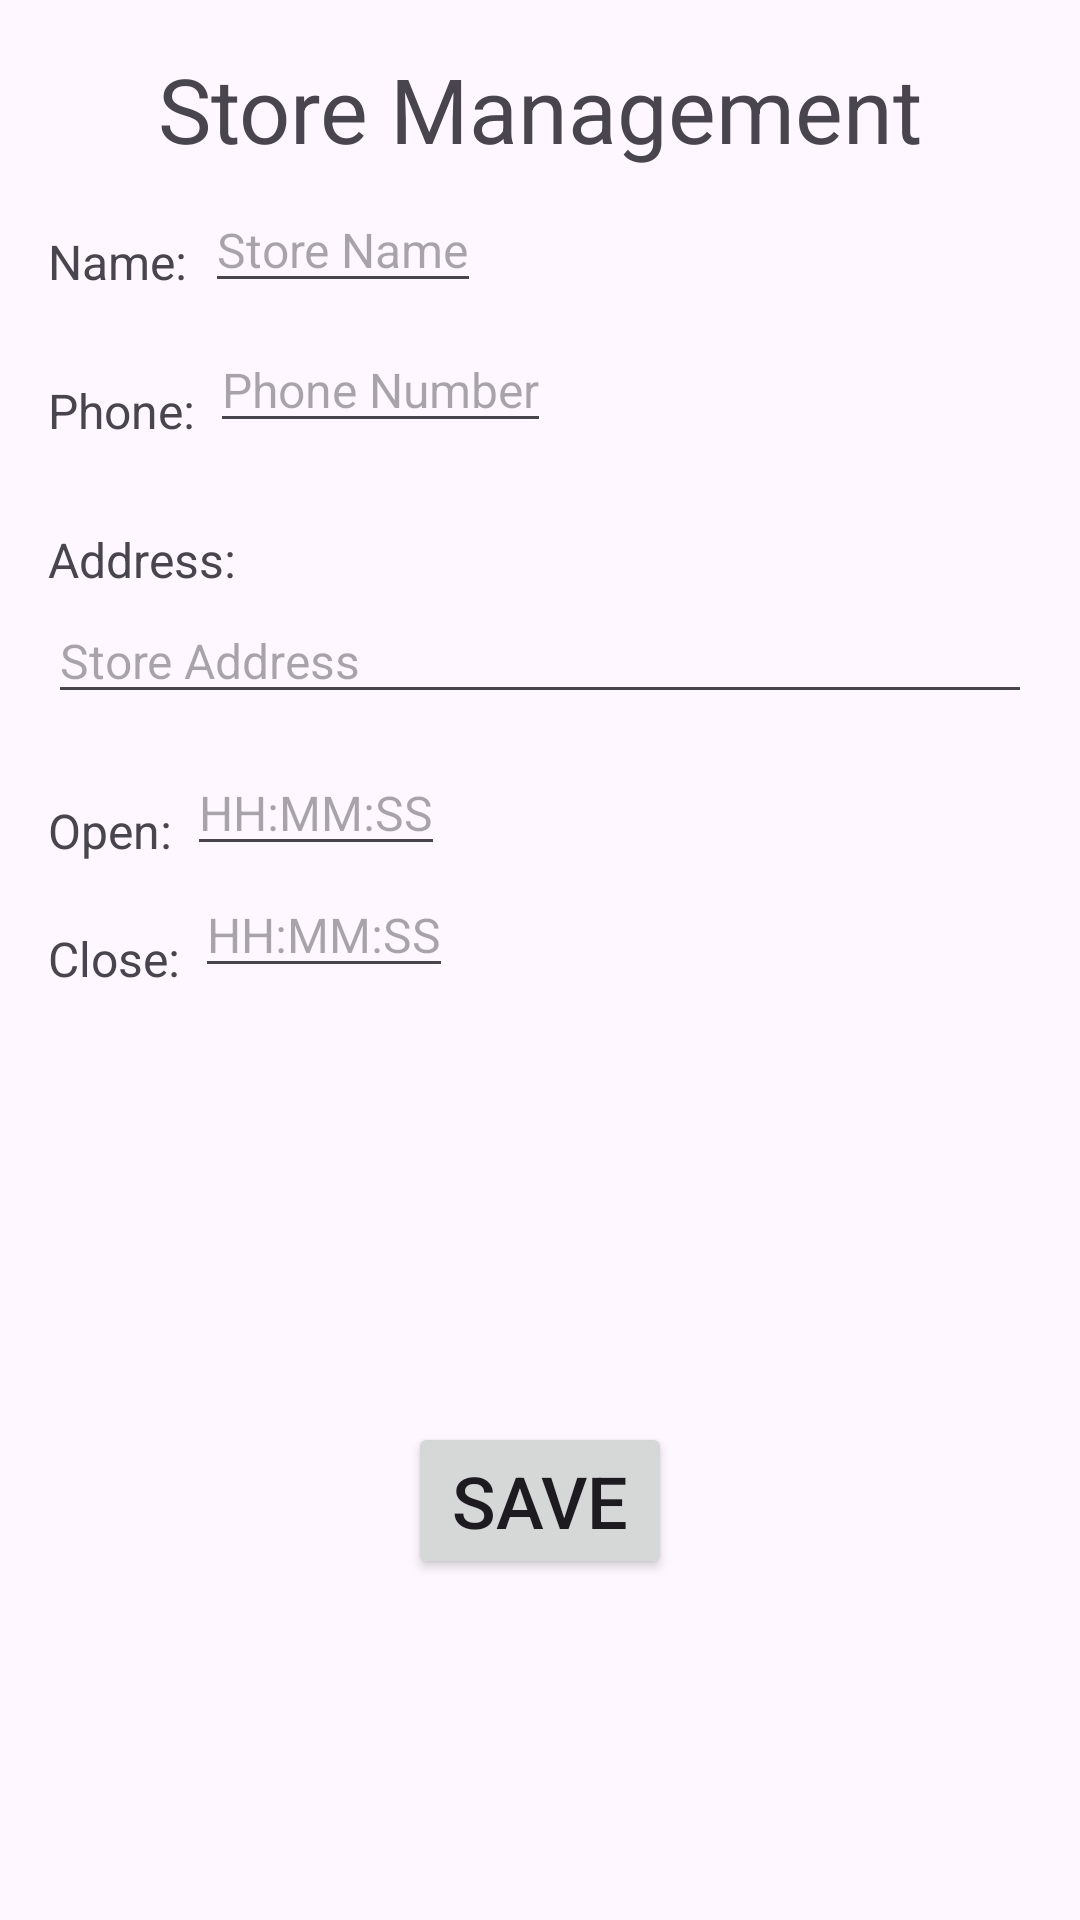

Write the Android layout XML for this screen, with the resource values it uses.
<!-- AndroidManifest.xml: application theme Theme.Lovingessentials -->
<!-- res/layout/update_store_admin.xml -->
<?xml version="1.0" encoding="utf-8"?>
<androidx.constraintlayout.widget.ConstraintLayout xmlns:android="http://schemas.android.com/apk/res/android"
    xmlns:app="http://schemas.android.com/apk/res-auto"
    xmlns:tools="http://schemas.android.com/tools"
    android:id="@+id/store_fragment_container"
    android:layout_width="match_parent"
    android:layout_height="match_parent">

    <TextView
        android:id="@+id/title"
        android:layout_width="wrap_content"
        android:layout_height="wrap_content"
        android:layout_marginTop="16dp"
        android:text="Store Management"
        android:textSize="30dp"
        app:layout_constraintEnd_toEndOf="parent"
        app:layout_constraintStart_toStartOf="parent"
        app:layout_constraintTop_toTopOf="parent" />

    <TextView
        android:id="@+id/textViewName"
        android:layout_width="wrap_content"
        android:layout_height="wrap_content"
        android:layout_marginHorizontal="16dp"
        android:layout_marginTop="20dp"
        android:text="Name:"
        android:textSize="16dp"
        app:layout_constraintEnd_toEndOf="parent"
        app:layout_constraintHorizontal_bias="0.0"
        app:layout_constraintStart_toStartOf="parent"
        app:layout_constraintTop_toBottomOf="@+id/title" />

    <EditText
        android:id="@+id/editSName"
        android:layout_width="wrap_content"
        android:layout_height="wrap_content"
        android:layout_marginStart="5dp"
        android:layout_marginEnd="16dp"
        android:layout_marginTop="6dp"
        android:hint="Store Name"
        android:textSize="16dp"
        app:layout_constraintEnd_toEndOf="parent"
        app:layout_constraintHorizontal_bias="0.006"
        app:layout_constraintStart_toEndOf="@+id/textViewName"
        app:layout_constraintTop_toBottomOf="@+id/title" />

    <TextView
        android:id="@+id/textViewPhone"
        android:layout_width="wrap_content"
        android:layout_height="wrap_content"
        android:layout_marginHorizontal="16dp"
        android:layout_marginTop="28dp"
        android:text="Phone:"
        android:textSize="16dp"
        app:layout_constraintEnd_toEndOf="parent"
        app:layout_constraintHorizontal_bias="0.0"
        app:layout_constraintStart_toStartOf="parent"
        app:layout_constraintTop_toBottomOf="@+id/textViewName" />

    <EditText
        android:id="@+id/editSPhone"
        android:layout_width="wrap_content"
        android:layout_height="wrap_content"
        android:layout_marginStart="5dp"
        android:layout_marginEnd="16dp"
        android:layout_marginTop="8dp"
        android:hint="Phone Number"
        android:textSize="16dp"
        app:layout_constraintEnd_toEndOf="parent"
        app:layout_constraintHorizontal_bias="0.0"
        app:layout_constraintStart_toEndOf="@id/textViewPhone"
        app:layout_constraintTop_toBottomOf="@+id/editSName" />

    <TextView
        android:id="@+id/textViewAddress"
        android:layout_width="wrap_content"
        android:layout_height="wrap_content"
        android:layout_marginHorizontal="16dp"
        android:layout_marginTop="28dp"
        android:text="Address:"
        android:textSize="16dp"
        app:layout_constraintEnd_toEndOf="parent"
        app:layout_constraintHorizontal_bias="0.0"
        app:layout_constraintStart_toStartOf="parent"
        app:layout_constraintTop_toBottomOf="@+id/textViewPhone" />

    <EditText
        android:id="@+id/editSAddress"
        android:layout_width="match_parent"
        android:layout_height="wrap_content"
        android:layout_marginHorizontal="16dp"
        android:layout_marginTop="2dp"
        android:hint="Store Address"
        android:textSize="16dp"
        app:layout_constraintEnd_toEndOf="parent"
        app:layout_constraintHorizontal_bias="0.0"
        app:layout_constraintStart_toStartOf="parent"
        app:layout_constraintTop_toBottomOf="@+id/textViewAddress" />

    <TextView
        android:id="@+id/textViewOpen"
        android:layout_width="wrap_content"
        android:layout_height="wrap_content"
        android:layout_marginHorizontal="16dp"
        android:layout_marginTop="28dp"
        android:text="Open:"
        android:textSize="16dp"
        app:layout_constraintEnd_toStartOf="@id/editSOpen"
        app:layout_constraintHorizontal_bias="0.0"
        app:layout_constraintStart_toStartOf="parent"
        app:layout_constraintTop_toBottomOf="@+id/editSAddress" />

    <EditText
        android:id="@+id/editSOpen"
        android:layout_width="wrap_content"
        android:layout_height="wrap_content"
        android:layout_marginHorizontal="5dp"
        android:layout_marginTop="12dp"
        android:hint="HH:MM:SS"
        android:textSize="16dp"
        app:layout_constraintHorizontal_bias="0.0"
        app:layout_constraintStart_toEndOf="@id/textViewOpen"
        app:layout_constraintTop_toBottomOf="@+id/editSAddress" />

    <TextView
        android:id="@+id/textViewClose"
        android:layout_width="wrap_content"
        android:layout_height="wrap_content"
        android:layout_marginHorizontal="16dp"
        android:layout_marginTop="21dp"
        android:text="Close:"
        android:textSize="16dp"
        app:layout_constraintEnd_toStartOf="@id/editSClose"
        app:layout_constraintHorizontal_bias="0.0"
        app:layout_constraintStart_toStartOf="parent"
        app:layout_constraintTop_toBottomOf="@+id/textViewOpen" />

    <EditText
        android:id="@+id/editSClose"
        android:layout_width="wrap_content"
        android:layout_height="wrap_content"
        android:layout_marginHorizontal="5dp"
        android:layout_marginTop="2dp"
        android:hint="HH:MM:SS"
        android:textSize="16dp"
        app:layout_constraintHorizontal_bias="0.0"
        app:layout_constraintStart_toEndOf="@id/textViewClose"
        app:layout_constraintTop_toBottomOf="@+id/editSOpen" />


















































    <Button
        android:id="@+id/btnUpdateStore"
        android:layout_width="wrap_content"
        android:layout_height="wrap_content"
        android:layout_marginTop="50dp"
        android:layout_marginBottom="20dp"
        android:text="Save"
        android:textSize="24dp"
        app:layout_constraintBottom_toBottomOf="parent"
        app:layout_constraintEnd_toEndOf="parent"
        app:layout_constraintStart_toStartOf="parent"
        app:layout_constraintTop_toBottomOf="@+id/textViewClose" />

</androidx.constraintlayout.widget.ConstraintLayout>
<!-- resources referenced by this layout -->
<resources>
  <style name="Theme.Lovingessentials" parent="Base.Theme.Lovingessentials" />
  <style name="Base.Theme.Lovingessentials" parent="Theme.Material3.DayNight.NoActionBar">
          
          
      </style>
</resources>
